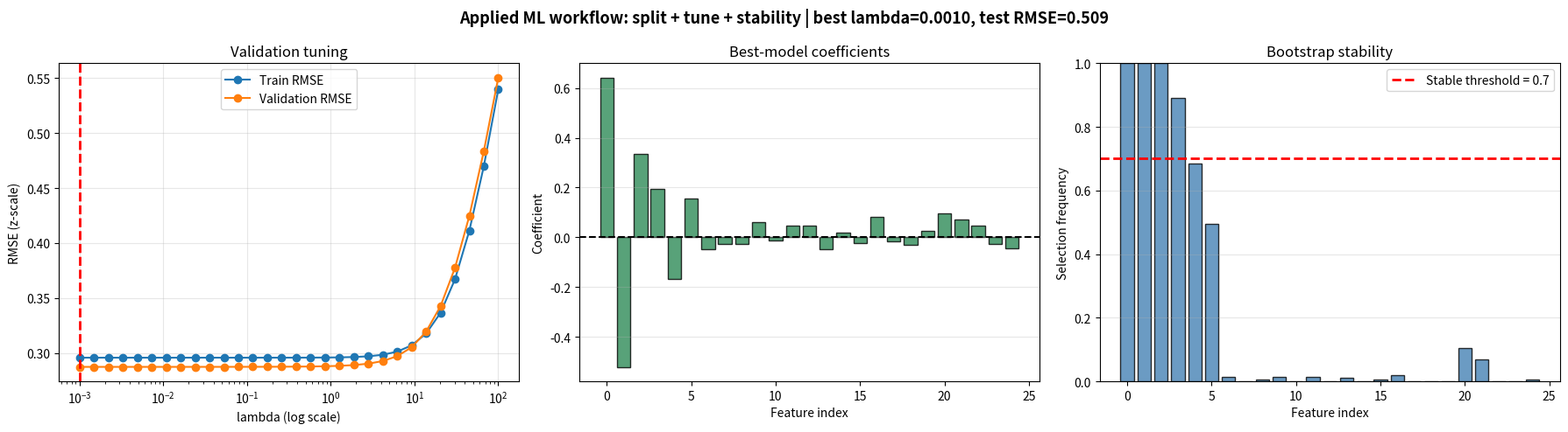

Write the Python code that produced this figure. (Note: this script raises an exception after producing the figure.)
"""Generate Chapter 07 applied ML workflow figure.

This script builds a synthetic sparse-regression problem, tunes ridge
regularization using validation RMSE, then estimates feature-selection
stability via bootstrap frequency.
"""

import numpy as np
import matplotlib.pyplot as plt


def ridge_fit(x_mat, y_vec, lam):
    p = x_mat.shape[1]
    eye = np.eye(p)
    return np.linalg.solve(x_mat.T @ x_mat + lam * eye, x_mat.T @ y_vec)


def rmse(y_true, y_pred):
    return np.sqrt(np.mean((y_true - y_pred) ** 2))


def bootstrap_stability(x_mat, y_vec, lam, n_boot=200, threshold=0.15, seed=42):
    rng = np.random.default_rng(seed)
    n, p = x_mat.shape
    picks = np.zeros((n_boot, p), dtype=int)

    for b in range(n_boot):
        idx = rng.integers(0, n, size=n)
        x_boot = x_mat[idx]
        y_boot = y_vec[idx]
        beta_hat = ridge_fit(x_boot, y_boot, lam)
        picks[b] = (np.abs(beta_hat) > threshold).astype(int)

    return picks.mean(axis=0)


def main():
    rng = np.random.default_rng(42)
    n, p = 180, 25

    beta_true = np.zeros(p)
    beta_true[:6] = np.array([2.4, -1.8, 1.2, 0.9, -0.7, 0.5])

    x_mat = rng.normal(0, 1, size=(n, p))
    y_vec = 1.5 + x_mat @ beta_true + rng.normal(0, 1.2, size=n)

    idx = rng.permutation(n)
    train_idx = idx[: int(0.6 * n)]
    val_idx = idx[int(0.6 * n): int(0.8 * n)]
    test_idx = idx[int(0.8 * n):]

    x_train = x_mat[train_idx]
    y_train = y_vec[train_idx]
    x_val = x_mat[val_idx]
    y_val = y_vec[val_idx]
    x_test = x_mat[test_idx]
    y_test = y_vec[test_idx]

    mu_x = x_train.mean(axis=0)
    sd_x = x_train.std(axis=0)
    sd_x[sd_x == 0] = 1.0

    x_train_z = (x_train - mu_x) / sd_x
    x_val_z = (x_val - mu_x) / sd_x
    x_test_z = (x_test - mu_x) / sd_x

    mu_y = y_train.mean()
    sd_y = y_train.std() if y_train.std() > 0 else 1.0

    y_train_z = (y_train - mu_y) / sd_y
    y_val_z = (y_val - mu_y) / sd_y
    y_test_z = (y_test - mu_y) / sd_y

    lambdas = np.logspace(-3, 2, 30)
    train_scores = []
    val_scores = []
    coefs = []

    for lam in lambdas:
        beta_hat = ridge_fit(x_train_z, y_train_z, lam)
        coefs.append(beta_hat)
        train_scores.append(rmse(y_train_z, x_train_z @ beta_hat))
        val_scores.append(rmse(y_val_z, x_val_z @ beta_hat))

    best_idx = int(np.argmin(val_scores))
    best_lambda = float(lambdas[best_idx])
    best_beta = coefs[best_idx]
    test_score = rmse(y_test_z, x_test_z @ best_beta)

    stability = bootstrap_stability(x_train_z, y_train_z, best_lambda)

    fig, axes = plt.subplots(1, 3, figsize=(18, 5))

    axes[0].plot(lambdas, train_scores, marker="o", label="Train RMSE")
    axes[0].plot(lambdas, val_scores, marker="o", label="Validation RMSE")
    axes[0].axvline(best_lambda, color="red", linestyle="--", linewidth=2)
    axes[0].set_xscale("log")
    axes[0].set_xlabel("lambda (log scale)")
    axes[0].set_ylabel("RMSE (z-scale)")
    axes[0].set_title("Validation tuning")
    axes[0].legend()
    axes[0].grid(alpha=0.3)

    axes[1].bar(np.arange(p), best_beta, color="seagreen", edgecolor="black", alpha=0.8)
    axes[1].axhline(0, color="black", linestyle="--", linewidth=1.5)
    axes[1].set_xlabel("Feature index")
    axes[1].set_ylabel("Coefficient")
    axes[1].set_title("Best-model coefficients")
    axes[1].grid(alpha=0.3, axis="y")

    axes[2].bar(np.arange(p), stability, color="steelblue", edgecolor="black", alpha=0.8)
    axes[2].axhline(0.7, color="red", linestyle="--", linewidth=2, label="Stable threshold = 0.7")
    axes[2].set_ylim(0, 1)
    axes[2].set_xlabel("Feature index")
    axes[2].set_ylabel("Selection frequency")
    axes[2].set_title("Bootstrap stability")
    axes[2].legend()
    axes[2].grid(alpha=0.3, axis="y")

    fig.suptitle(
        (
            "Applied ML workflow: split + tune + stability | "
            f"best lambda={best_lambda:.4f}, test RMSE={test_score:.3f}"
        ),
        fontsize=13,
        fontweight="bold",
    )
    fig.tight_layout()
    fig.savefig(
        "img/chapter_img/chapter07/applied_ml_workflow_tradeoffs.png",
        dpi=160,
        bbox_inches="tight",
    )

    print(f"best_lambda={best_lambda:.6f}")
    print(f"test_rmse_z={test_score:.6f}")
    print("Saved: img/chapter_img/chapter07/applied_ml_workflow_tradeoffs.png")


if __name__ == "__main__":
    main()
